Run: headless pygame with SDL's dummy video driver; simulated clock (each Clock.tick advances the game by its frame time, no real sleeping); random seed 0; keys injected as events and as key.get_pressed() state; no mouse input.
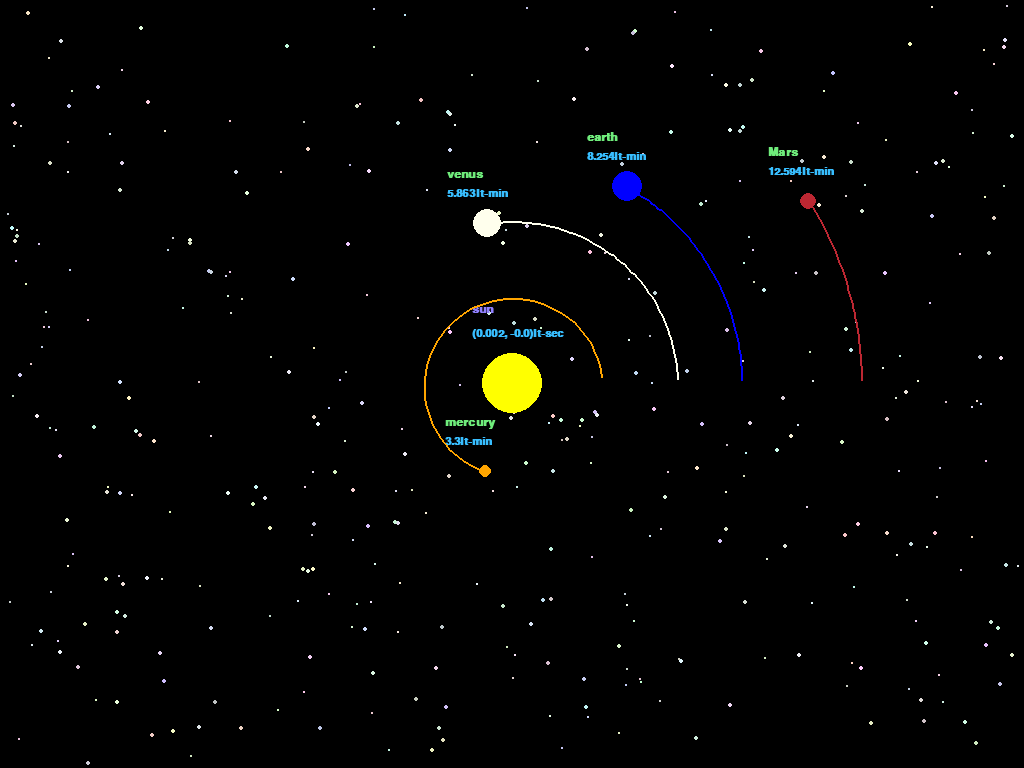
Frame 1 of 4 · flips 1–60 · no input
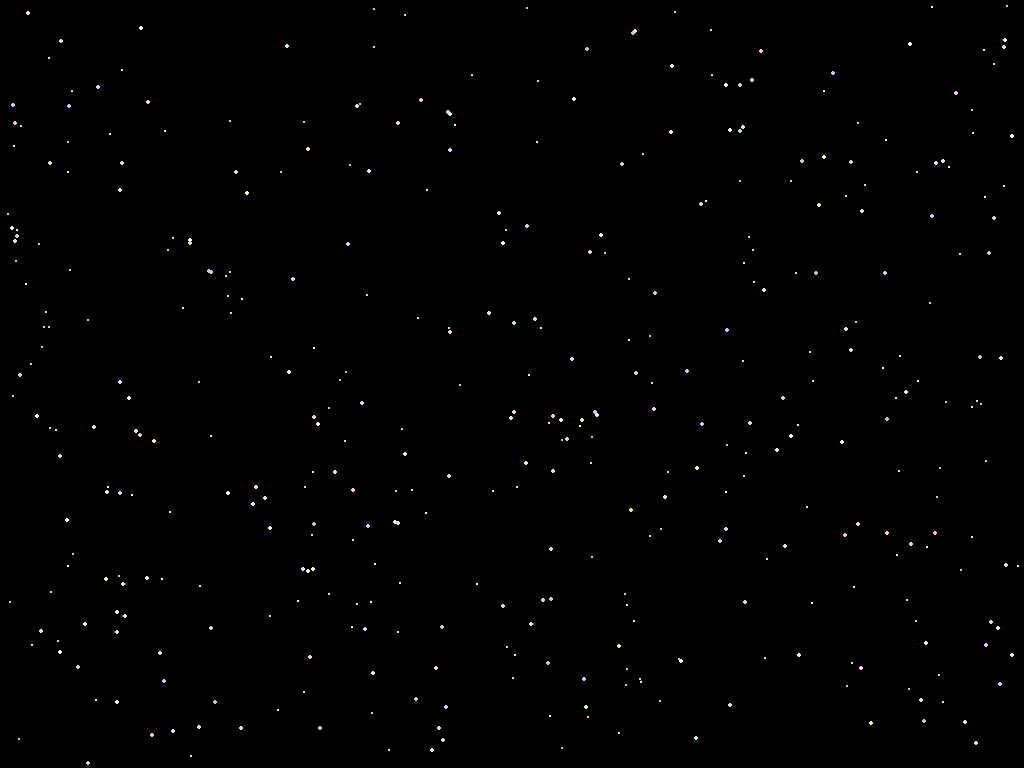
Frame 2 of 4 · flips 61–180 · tapped SPACE, RETURN · held RIGHT (→), D
Frame 3 of 4 · flips 181–300 · held DOWN (↓), S · screen unchanged from frame 2, image omitted
Frame 4 of 4 · flips 301–420 · held LEFT (←), A, UP (↑), W · screen unchanged from frame 3, image omitted

The pygame program that drew these frames:

#libraries
import pygame as pg
import math
from random import randint
#initialise
pg.init()

#create a window
screen_info= pg.display.Info()
width = screen_info.current_w
height = screen_info.current_h
WINDOW = pg.display.set_mode((width,height))
pg.display.set_caption('Solar System Simulator')

#color
black = (0,0,0)
yellow = (255,255,0)
gray = (128,128,128)
yellowish_white = (255,255,237)
blue = (0,0,255)
red = (188,39,50)
orange = (255,165,0)
NAME_TEXT_COLOR = (111,236,123)
DIST_TEXT_COLOR = (56,190,255)
#font
NAME_TEXT = pg.font.SysFont(name = 'TimesRoman', size = 18, bold = True)
DIST_TEXT = pg.font.SysFont(name = 'Sans', size = 16,  bold = True)
SUN_NAME_COLOR=(144,128,254)
SUN_TEXT_COLOR=(54,32,12)

class SolarSystemBodies: 
    AU = 1.496e11
    SCALE = 230/AU
    G = 6.6743e-11
    time_step = 24*3600
    def __init__(self, name, color, x, y, mass, radius):
        self.name = name
        self.color = color
        self.x = x
        self.y = y
        self.mass = mass
        self.radius = radius

        self.sun = False
        self.distance_to_sun = 0
        self.x_vel = 0
        self.y_vel = 0
        self.orbit = []
    
    # method1 to draw bodies on the simulator
    def draw_body(self, WINDOW):
        x = self.x*SolarSystemBodies.SCALE + width//2
        y = self.y*SolarSystemBodies.SCALE + height//2
        pg.draw.circle(surface=WINDOW,color = self.color, center=(x,y), radius=self.radius)

        if not self.sun:
            name_text = NAME_TEXT.render(self.name,True,NAME_TEXT_COLOR)
            WINDOW.blit(name_text,(x-40,y-55))
            dist_text = DIST_TEXT.render(f"{round(self.distance_to_sun/(3e8*60),3)}It-min",True,DIST_TEXT_COLOR)
            WINDOW.blit(dist_text,(x-40,y-35))
        else:
            name_text = NAME_TEXT.render(self.name,True,SUN_NAME_COLOR)
            WINDOW.blit(name_text,(x-40,y-80))
            dist_text = DIST_TEXT.render(f"{round(self.x/3e8,3), round(self.y/3e9,3)}It-sec",True,DIST_TEXT_COLOR)
            WINDOW.blit(dist_text,(x-40,y-55))
            
    #METHOD- TO TRACK ORBITS
    def track_orbit(self,WINDOW):
        if len(self.orbit) > 1:
            centered_points = []
            for (x,y) in self.orbit:
                x = x*self.SCALE + width//2
                y = y*self.SCALE + height//2
                centered_points.append((x,y))
            pg.draw.lines(surface=WINDOW,color=self.color,closed=False,points=centered_points,width=2)

    #method to combine bodies
    def draw(self, WINDOW, track = True):
        self.draw_body(WINDOW)
        if track:
            self.track_orbit(WINDOW)


    #method2 - calc gravitational force
    def gravitational_force(self,ss_body):
        #F= GMm/r^2
        x_diff = ss_body.x - self.x
        y_diff = ss_body.y - self.y
        distance  = math.sqrt(x_diff**2 + y_diff**2)
        if ss_body.sun:
            self.distance_to_sun = distance
        g_force = self.G*self.mass*ss_body.mass / distance**2
        theta = math.atan2(y_diff, x_diff)
        f_x = g_force*math.cos(theta)
        f_y = g_force*math.sin(theta)
        return f_x, f_y
    
    #method3 - update the position
    def updated_position(self, ss_bodies):
        net_fx, net_fy = 0, 0
        for ss_body in ss_bodies:
            if self != ss_body:
                f_x, f_y = self.gravitational_force(ss_body)
                net_fx += f_x
                net_fy += f_y
        self.x_vel += net_fx / self.mass*self.time_step
        self.y_vel += net_fy / self.mass*self.time_step
        self.x += self.x_vel*self.time_step
        self.y += self.y_vel*self.time_step
        self.orbit.append((self.x,self.y))

#stars list with color, center, radius
stars_list = [
    {
        'color' : (randint(190,255), randint(190,255),randint(190,255)),
        'center' : (randint(5,width-5),randint(5,height-5)),
        'radius': (randint(1,2))

    }
    for star in range(400)
]
print(stars_list)
#function to draw stars
def draw_stars(stars_list):
    for star in stars_list:
        pg.draw.circle(WINDOW, star['color'],star['center'],star['radius'])

#create a simulation
run = True
paused = False
sun = SolarSystemBodies("sun", yellow, 0,0 ,1.989e30,30)
sun.sun = True
mercury = SolarSystemBodies("mercury",orange, 0.39*SolarSystemBodies.AU, 0, 0.33e24 , 6)
mercury.y_vel = -47.4e3
venus = SolarSystemBodies("venus", yellowish_white, 0.72*SolarSystemBodies.AU,0,4.87e24,14)
venus.y_vel = -35e3 
earth = SolarSystemBodies("earth", blue, 1*SolarSystemBodies.AU, 0, 5.97e24, 15)
earth.y_vel = -29.8e3
mars = SolarSystemBodies("Mars", red, 1.52*SolarSystemBodies.AU,0,0.642e24,8)
mars.y_vel = -24.1e3

FPS = 60
clock = pg.time.Clock()

while run:
    clock.tick(FPS)
    WINDOW.fill(black)
    draw_stars(stars_list)
    for event in pg.event.get():
        if event.type == pg.KEYDOWN:
            if event.key == pg.K_ESCAPE:
             run = False
            elif event.key == pg.K_SPACE:
             paused = not paused
    if not paused:
         ss_bodies = [sun, mercury, venus,earth,mars]
         for body in ss_bodies:
            body.updated_position(ss_bodies)
            body.draw(WINDOW, track=True)
    pg.display.update()
#quit the pygame
pg.quit()
